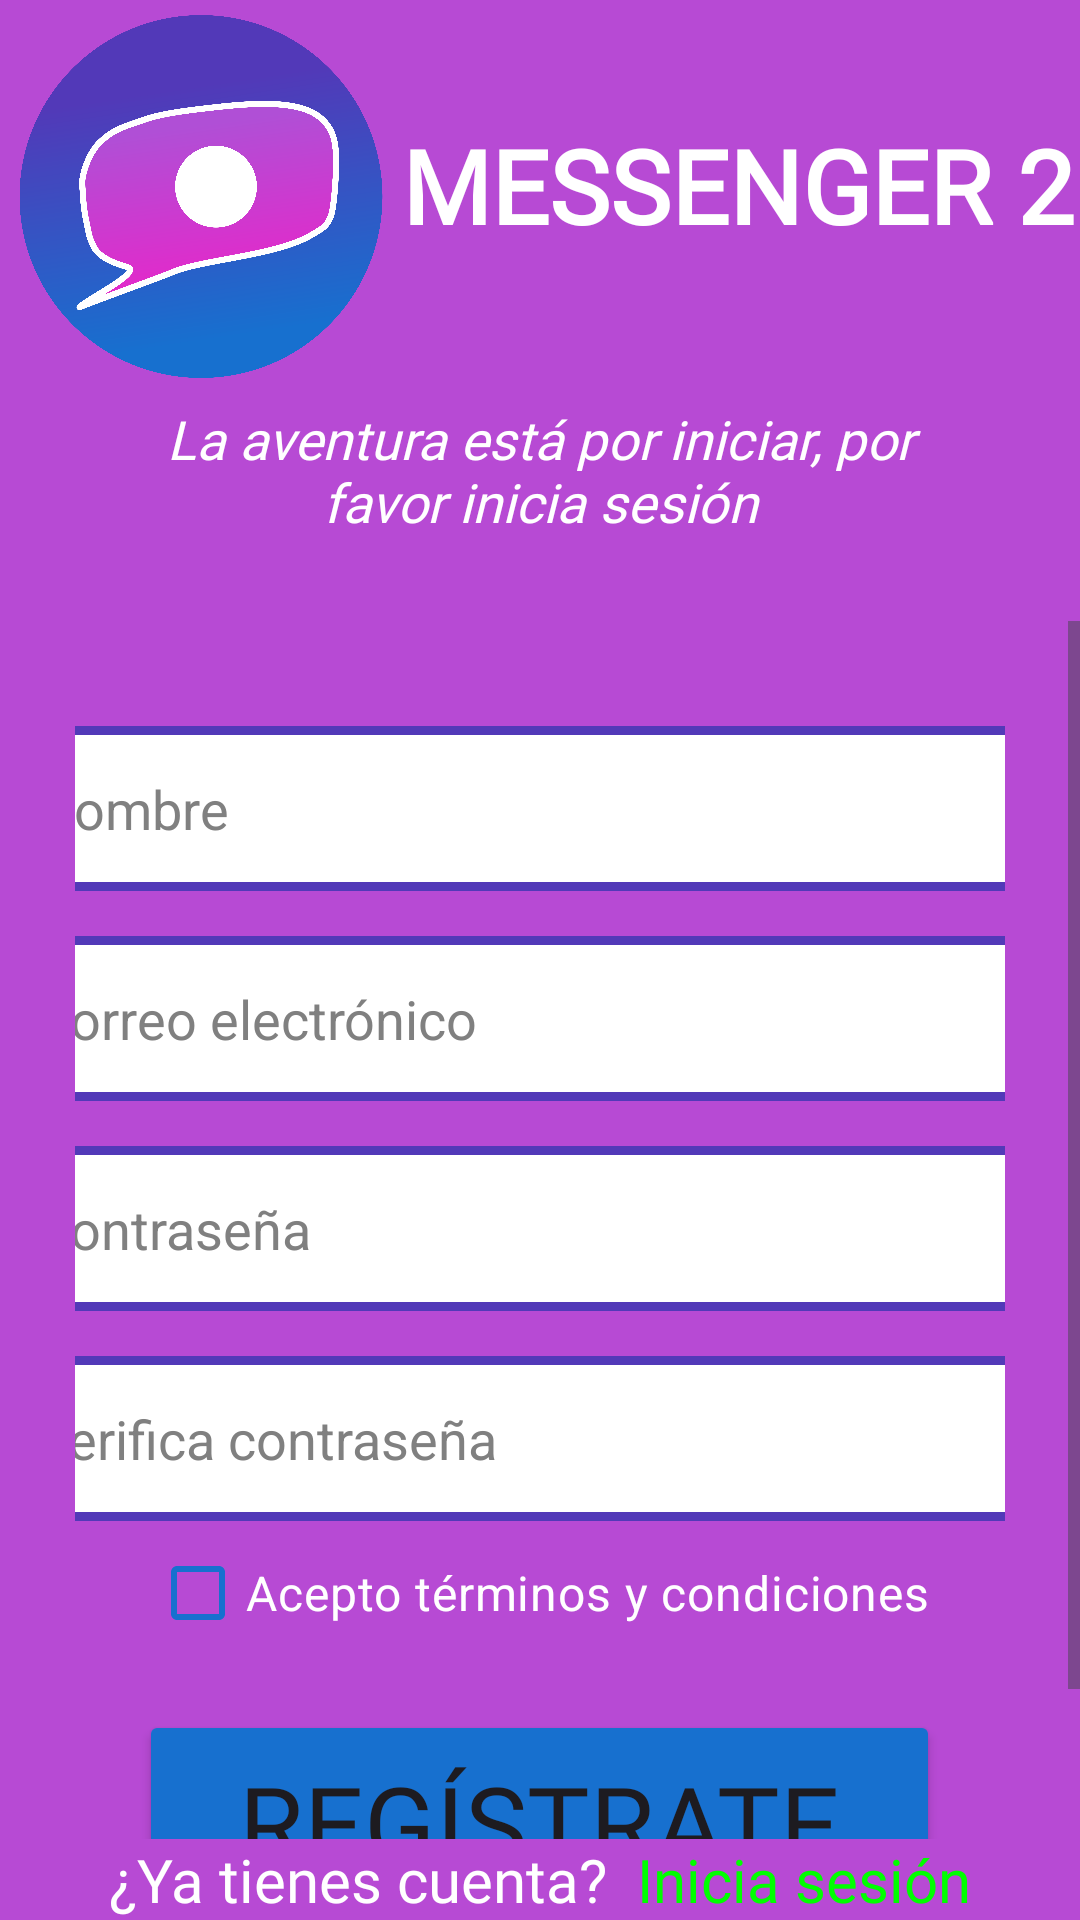

Here is an Android app screen rendered from its layout file. Give the layout XML and the strings, colors and styles it references.
<!-- AndroidManifest.xml: application theme Theme.Aplicacion2 -->
<!-- res/layout/activity_register.xml -->
<?xml version="1.0" encoding="utf-8"?>
<LinearLayout xmlns:android="http://schemas.android.com/apk/res/android"
    xmlns:app="http://schemas.android.com/apk/res-auto"
    xmlns:tools="http://schemas.android.com/tools"
    android:id="@+id/main"
    android:layout_width="match_parent"
    android:layout_height="match_parent"
    android:background="@color/fondo"
    android:gravity="center"
    android:orientation="vertical"
    tools:context=".ui.auth.RegisterActivity">

        <LinearLayout
            android:layout_width="wrap_content"
            android:layout_height="wrap_content"
            android:gravity="center_vertical"
            android:orientation="horizontal"
            android:layout_marginTop="5dp">
            <ImageView
                android:id="@+id/logo3"
                android:layout_width="134dp"
                android:layout_height="121dp"
                app:srcCompat="@drawable/logo"
                tools:layout_editor_absoluteX="31dp"
                tools:layout_editor_absoluteY="28dp" />

            <TextView
                android:id="@+id/nombre_app3"
                android:layout_width="242dp"
                android:layout_height="53dp"
                android:fontFamily="@font/tiro_devanagari_hindi"
                android:text="@string/Bienvenida"
                android:textAlignment="textStart"
                android:textColor="@color/white"
                android:textSize="34sp"
                android:textStyle="bold"
                tools:layout_editor_absoluteX="165dp"
                tools:layout_editor_absoluteY="62dp" />
        </LinearLayout>

        <TextView
            android:id="@+id/texto_login"
            android:layout_width="294dp"
            android:layout_height="53dp"
            android:layout_marginTop="8dp"
            android:layout_marginBottom="20dp"
            android:fontFamily="@font/tiro_devanagari_hindi"
            android:text="@string/texto_login"
            android:textAlignment="center"
            android:textColor="@color/white"
            android:textSize="18sp"
            android:textStyle="italic" />

    <ScrollView
        android:layout_width="match_parent"
        android:layout_height="0dp"
        android:layout_weight="1"
        android:fillViewport="true">

        <LinearLayout
            android:layout_width="match_parent"
            android:layout_height="wrap_content"
            android:orientation="vertical"
            android:padding="25dp"
            android:gravity="center">

            <EditText
                android:id="@+id/regis_nombre"
                android:layout_width="367dp"
                android:layout_height="55dp"
                android:layout_marginTop="10dp"
                android:background="@drawable/style_edi_text"
                android:paddingStart="15dp"
                android:paddingEnd="15dp"
                android:inputType="text"
                android:hint="@string/nombre2"
                android:textColorHint="#808080"/>

            <EditText
                android:id="@+id/regis_Correo"
                android:layout_width="367dp"
                android:layout_height="55dp"
                android:layout_marginTop="15dp"
                android:background="@drawable/style_edi_text"
                android:paddingStart="15dp"
                android:paddingEnd="15dp"
                android:hint="@string/correo_electr_nico"
                android:textColorHint="#808080"
                android:inputType="textEmailAddress" />

            <EditText
                android:id="@+id/regis_Contraseña"
                android:layout_width="367dp"
                android:layout_height="55dp"
                android:layout_marginTop="15dp"
                android:background="@drawable/style_edi_text"
                android:paddingStart="15dp"
                android:paddingEnd="15dp"
                android:hint="@string/contraseña1"
                android:textColorHint="#808080"
                android:inputType="textPassword" />

            <EditText
                android:id="@+id/regis_Verifica_Contraseña"
                android:layout_width="367dp"
                android:layout_height="55dp"
                android:layout_marginTop="15dp"
                android:background="@drawable/style_edi_text"
                android:paddingStart="15dp"
                android:paddingEnd="15dp"
                android:hint="@string/verifica_contrase_a"
                android:textColorHint="#808080"
                android:inputType="textPassword" />

            <com.google.android.material.checkbox.MaterialCheckBox
                android:id="@+id/checkTerminos"
                android:layout_width="wrap_content"
                android:layout_height="wrap_content"
                android:text="@string/terminos_condiciones"
                android:textColor="@color/white"
                android:textSize="16sp"
                android:layout_marginBottom="10dp"
                app:buttonTint="@color/botones"/>



            <Button
                android:id="@+id/regis_Btn_Registrate"
                android:layout_width="267dp"
                android:layout_height="75dp"
                android:layout_marginTop="5dp"
                android:backgroundTint="@color/botones"
                android:fontFamily="@font/tiro_devanagari_hindi"
                android:padding="0dp"
                android:text="@string/RegistrateHome"
                android:textSize="35dp"
                app:strokeColor="@color/bordes"
                app:strokeWidth="1.5dp" />

        </LinearLayout>
    </ScrollView>

        <LinearLayout
            android:layout_width="wrap_content"
            android:layout_height="wrap_content"
            android:orientation="horizontal"
            android:gravity="center_vertical">
            <TextView
                android:id="@+id/regis_Text2"
                android:layout_width="wrap_content"
                android:layout_height="wrap_content"
                android:fontFamily="@font/tiro_devanagari_hindi"
                android:text="@string/ya_tienes_cuenta"
                android:textColor="@color/white"
                android:textSize="20dp"
                app:layout_constraintTop_toBottomOf="@+id/btnGoogle" />

            <TextView
                android:id="@+id/regis_Text3"
                android:layout_width="wrap_content"
                android:layout_height="wrap_content"
                android:fontFamily="@font/tiro_devanagari_hindi"
                android:text="@string/inicia_sesi_n"
                android:textColor="@color/registrate"
                android:textSize="20dp"
                android:paddingStart="10dp"/>
        </LinearLayout>

</LinearLayout>
<!-- resources referenced by this layout -->
<resources>
  <color name="bordes">#5239B8</color>
  <color name="botones">#1770CF</color>
  <color name="fondo">#B74AD4</color>
  <color name="registrate">#00FF00</color>
  <color name="white">#FFFFFFFF</color>
  <!-- drawable logo: png bitmap (drawable, 478759 bytes) -->
  <!-- drawable style_edi_text (drawable) -->
  <?xml version="1.0" encoding="utf-8"?>
  <shape xmlns:android="http://schemas.android.com/apk/res/android">
  <corners android:radius="10dp"/>
  <stroke android:color="@color/bordes" android:width="3dp"/>
  <solid android:color="@color/white"/>
  </shape>
  <string name="Bienvenida">MESSENGER 2</string>
  <string name="RegistrateHome">Regístrate</string>
  <string name="correo_electr_nico">Correo electrónico</string>
  <string name="inicia_sesi_n">Inicia sesión</string>
  <string name="nombre2">Nombre</string>
  <string name="terminos_condiciones">Acepto términos y condiciones</string>
  <string name="texto_login">La aventura está por iniciar, por favor inicia sesión</string>
  <string name="verifica_contrase_a">Verifica contraseña</string>
  <string name="ya_tienes_cuenta">¿Ya tienes cuenta?</string>
  <style name="Theme.Aplicacion2" parent="Base.Theme.Aplicacion2">
          <item name="colorPrimary">@color/fondo</item>
      </style>
  <style name="Base.Theme.Aplicacion2" parent="Theme.Material3.DayNight.NoActionBar">
          
          
      </style>
</resources>
